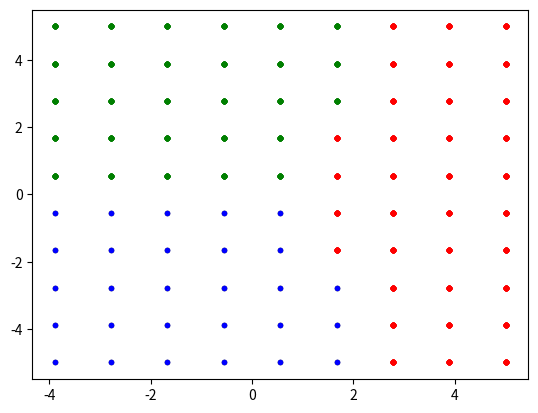

Write the Python code that produced this figure.
#!/usr/bin/env python3
# -*- coding: utf-8 -*-
"""
Created on Mon Mar 25 12:07:17 2019

@author: StephenTivenan
"""
import matplotlib.pyplot as plt
import numpy as np
deg=3
P=15
N=10
x=2.2056
z=-.10278+.66546j
n=-.10278-.66546j
S=5
TOL=1E-4
f_z= lambda z:z**3-2*z**2-1
z_n= lambda z: 3*z**2-4*z
p_n= lambda z: 6*z-4
y0=np.linspace(-S,S,N)
x0=np.linspace(-S,S,N)

for jj in range (1,len(y0)):
    for ii in range (len(x0)):
        mm=complex(y0[jj],x0[ii])
        aa=mm.real
        bb=mm.imag
        plt.plot(aa,bb,'ko',markersize=3)
        for ll in range(P):
            st=f_z(mm)
            nd=z_n(mm)
            rd=p_n(mm)
            a=(nd/st)
            b=(rd/st)
            c=a**2-b
            d=(deg-1)*deg*c
            e=(deg-1)*a**2
            f=np.sqrt(d-e)
            g=a+f
            h=a-f
            if abs(g)<abs(h):
                p=h
            if abs(h)<abs(g):
                p=g
            lll=(deg)/p
            a=mm-lll
            mm=a
            aaa=a.real
            bbb=a.imag
            if (aaa-TOL)<x and x<(aaa+TOL):
                plt.plot(aa,bb,'ro',markersize=3)
            if (bbb-TOL)<z.imag and z.imag<(bbb+TOL):
                plt.plot(aa,bb,'go',markersize=3)
            if (bbb-TOL)<n.imag and n.imag<(bbb+TOL):
                plt.plot(aa,bb,'bo',markersize=3)
                break

plt.show()    
    
    
#abs(g.imag)<abs(h.imag) and abs(g.real)>abs(h.real)